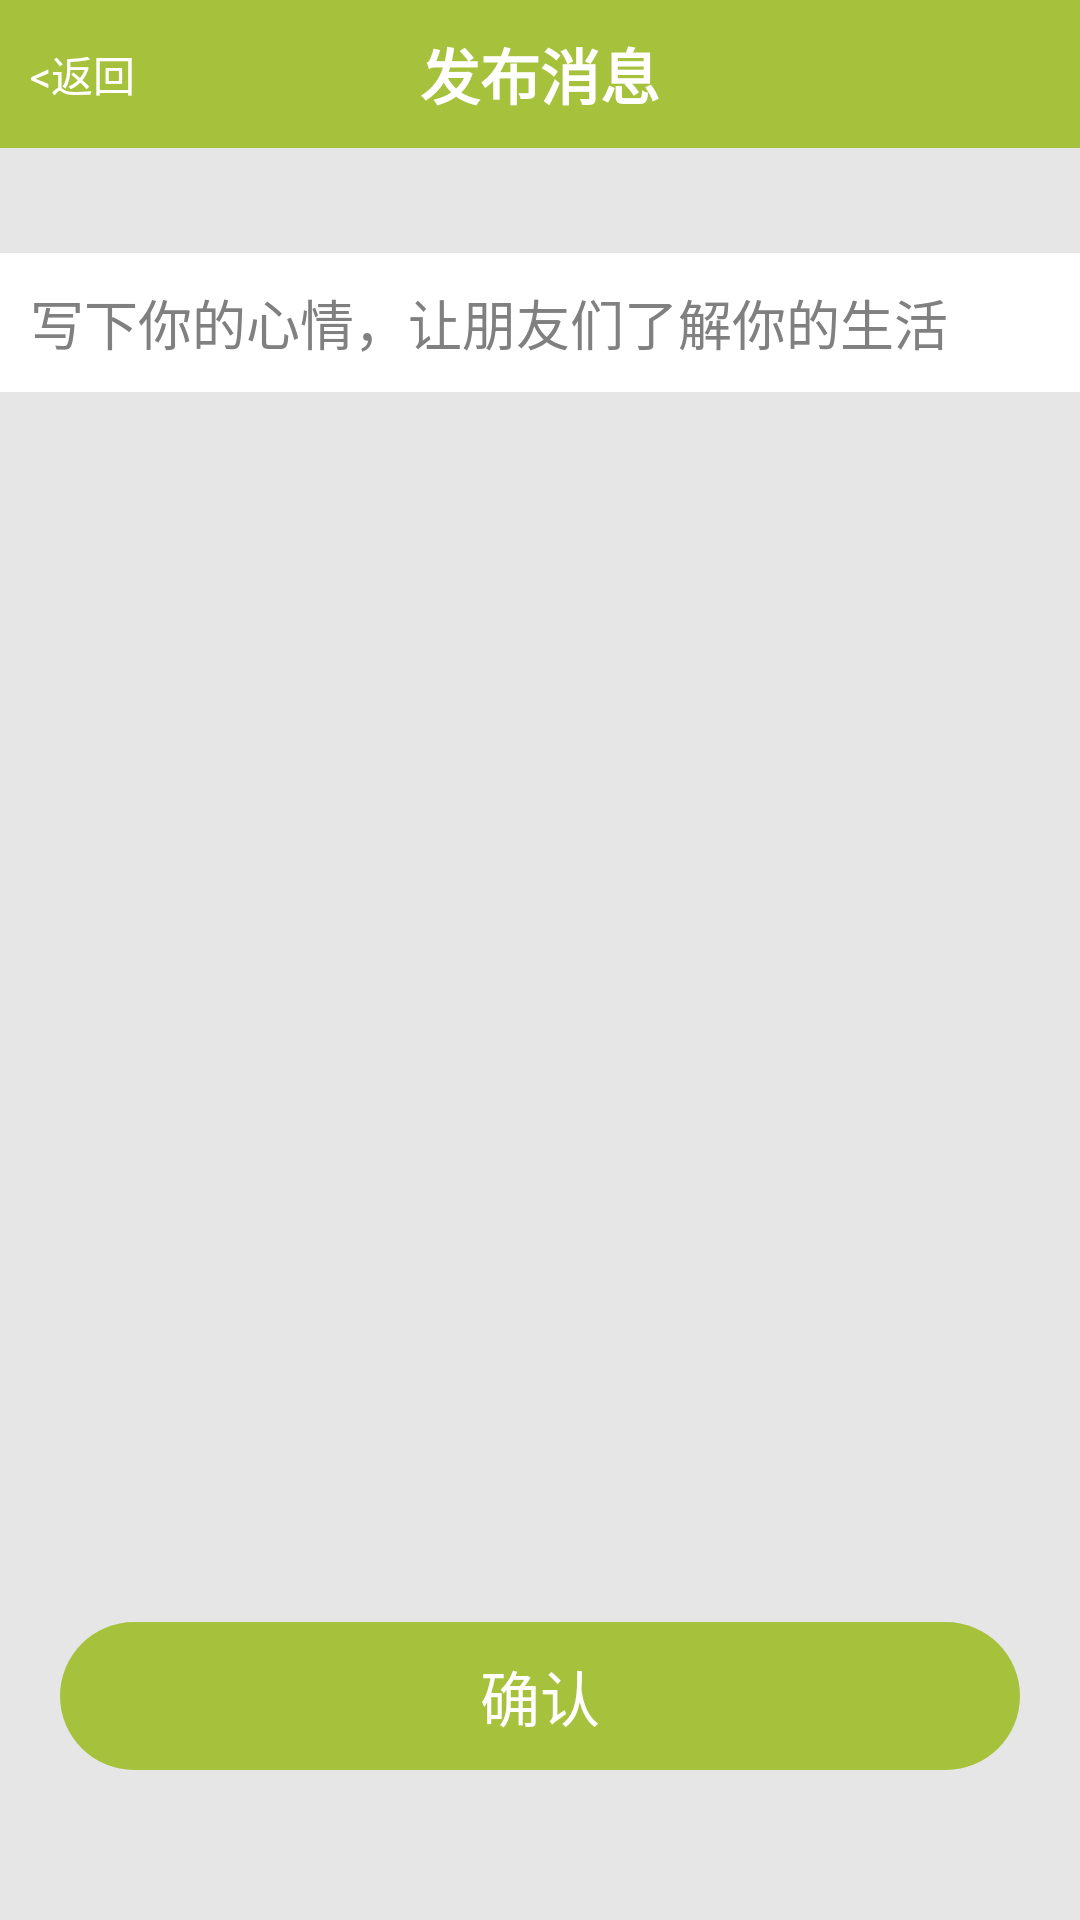

Produce the Android XML layout that renders to this screen, including the resource entries it uses.
<!-- AndroidManifest.xml: activity theme android:Theme.NoTitleBar.Fullscreen -->
<!-- res/layout/activity_send_message.xml -->
<?xml version="1.0" encoding="utf-8"?>

<RelativeLayout xmlns:android="http://schemas.android.com/apk/res/android"
    android:layout_width="match_parent"
    android:layout_height="match_parent"
    android:background="@color/gray"
    android:orientation="vertical" >

    <RelativeLayout
        android:id="@+id/rlyout_title"
        android:layout_width="match_parent"
        android:layout_height="wrap_content"
        android:background="@color/green"
        android:padding="10dp" >

        <Button
            android:id="@+id/btn_back"
            android:layout_width="wrap_content"
            android:layout_height="wrap_content"
            android:layout_centerVertical="true"
            android:background="@color/bg_no"
            android:onClick="onClick"
            android:text="&lt;返回"
            android:textColor="@color/whilte" />

        <TextView
            android:id="@+id/title"
            android:layout_width="wrap_content"
            android:layout_height="wrap_content"
            android:layout_centerHorizontal="true"
            android:layout_centerVertical="true"
            android:text="发布消息"
            android:textColor="@color/white"
            android:textSize="20sp"
            android:textStyle="bold" />
    </RelativeLayout>

    <LinearLayout
        android:id="@+id/llyout_content"
        android:layout_width="match_parent"
        android:layout_height="wrap_content"
        android:layout_below="@id/rlyout_title"
        android:layout_marginTop="35dp"
        android:background="@color/white"
        android:orientation="vertical" >

        <LinearLayout
            android:layout_width="match_parent"
            android:layout_height="wrap_content"
            android:layout_weight="1"
            android:background="@drawable/bg_tv_down_line"
            android:gravity="center_vertical"
            android:orientation="horizontal"
            android:padding="5dp" >

            <EditText
                android:id="@+id/tv_msg"
                android:layout_width="match_parent"
                android:layout_height="wrap_content"
                android:background="@color/white"
                android:gravity="center_vertical"
                android:hint="写下你的心情，让朋友们了解你的生活"
                android:padding="5dp"
                android:textColor="@color/black" />
        </LinearLayout>
    </LinearLayout>

    <Button
        android:id="@+id/btn_ok"
        style="@style/btn_grren"
        android:layout_width="match_parent"
        android:layout_height="wrap_content"
        android:layout_alignParentBottom="true"
        android:layout_marginBottom="50dp"
        android:layout_marginLeft="20dp"
        android:layout_marginRight="20dp"
        android:layout_weight="1"
        android:onClick="onClick"
        android:text="确认" />

</RelativeLayout>
<!-- resources referenced by this layout -->
<resources>
  <color name="bg_no">#00000000</color>
  <color name="black">#393939</color>
  <color name="gray">#E6E6E6</color>
  <color name="green">#A6C13C</color>
  <color name="whilte">#ffffff</color>
  <color name="white">#ffffff</color>
  <style name="btn_grren">
          <item name="android:padding">10dp</item>
          <item name="android:background">@drawable/btn_green</item>
          <item name="android:textColor">@drawable/tv_color</item>
          <item name="android:textSize">20sp</item>
          <item name="android:focusable">true</item>
      </style>
  <!-- drawable btn_green (drawable-mdpi) -->
  <?xml version="1.0" encoding="utf-8"?>
  
  <selector xmlns:android="http://schemas.android.com/apk/res/android">
  
      <item android:state_pressed="false"><shape>
              <gradient android:angle="270" android:endColor="@color/title" android:startColor="@color/title" />
  
              <corners android:radius="360dp" />
          </shape></item>
  
  </selector>
  <!-- drawable tv_color (drawable) -->
  <?xml version="1.0" encoding="utf-8"?>
  
  <selector xmlns:android="http://schemas.android.com/apk/res/android">
  
      <item android:color="@color/black" android:state_pressed="true"></item>
      <item android:color="@color/white"></item>
  
  </selector>
  <color name="title">#A6C13C</color>
</resources>
